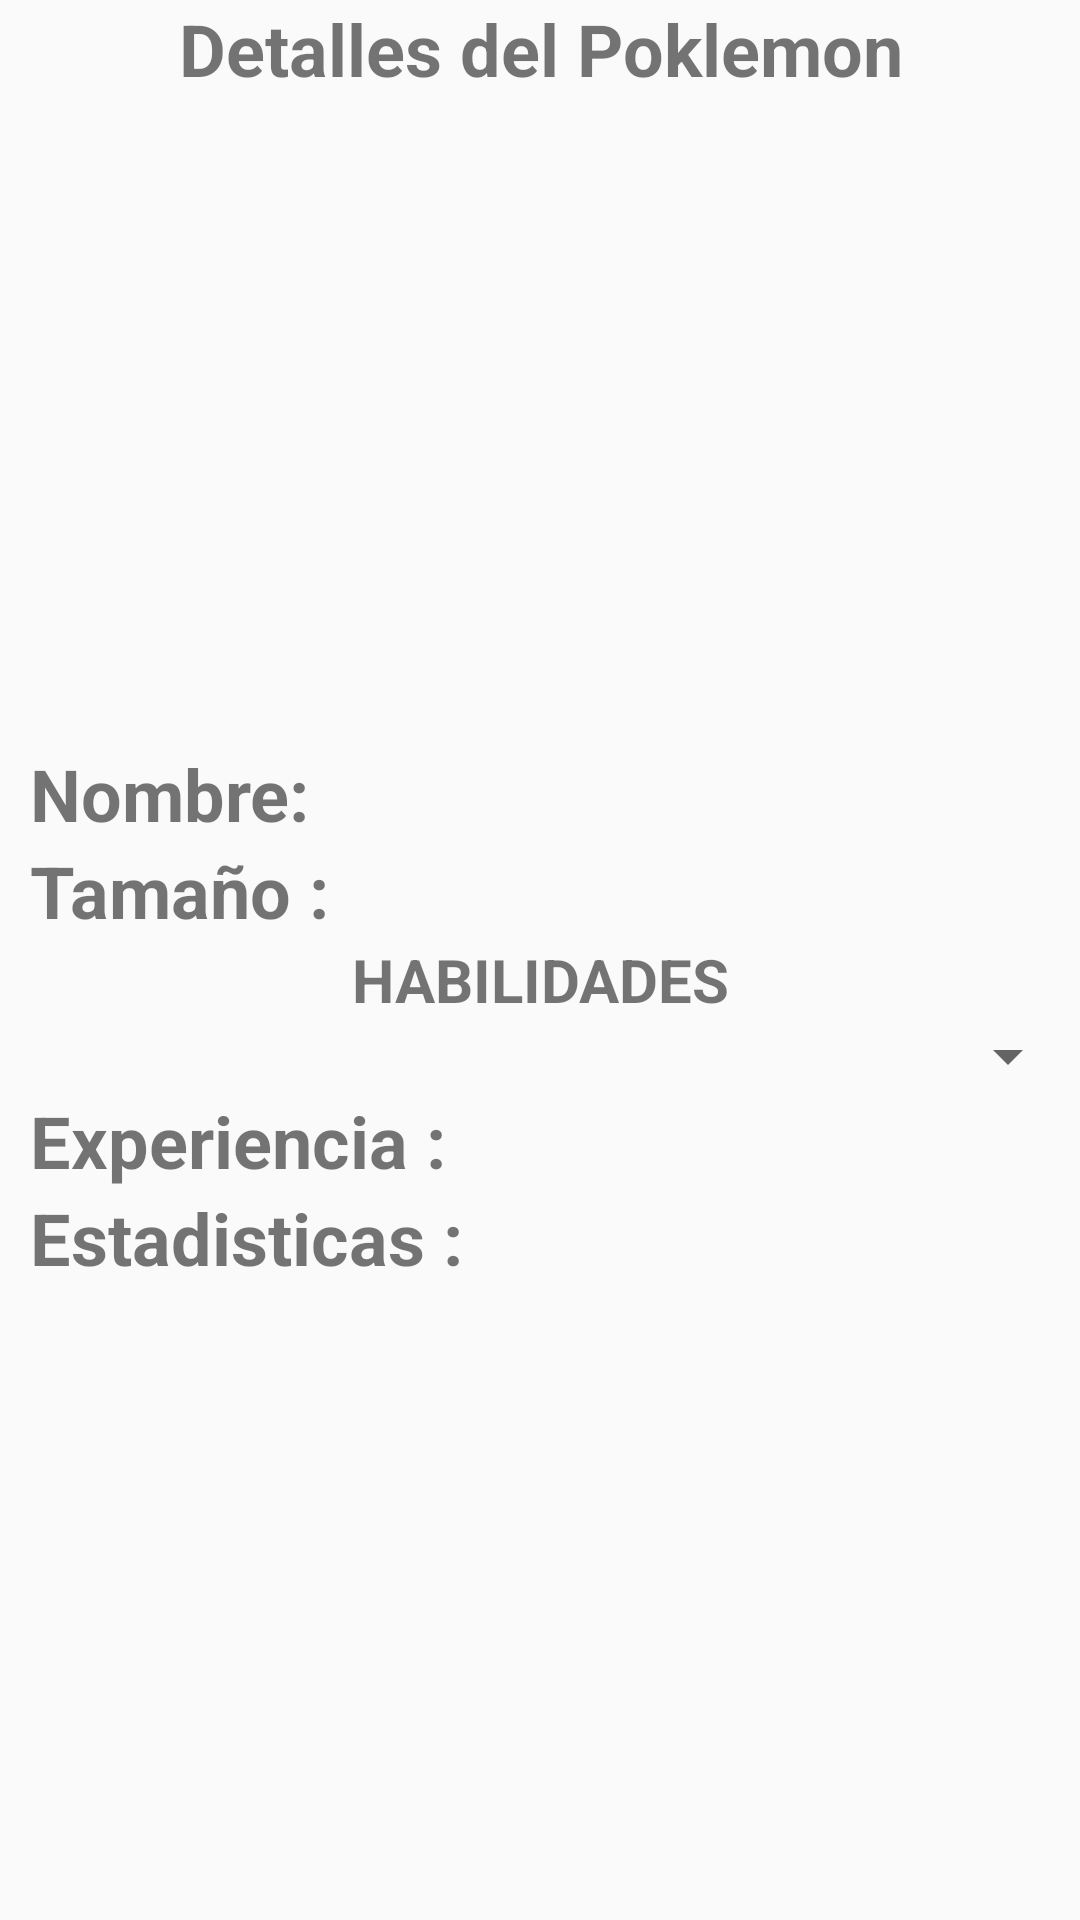

This screen was rendered from an Android layout file. Write that file and the resources it references.
<!-- AndroidManifest.xml: application theme AppTheme -->
<!-- res/layout/fragment_detalle_poke.xml -->
<?xml version="1.0" encoding="utf-8"?>
<LinearLayout xmlns:android="http://schemas.android.com/apk/res/android"
    xmlns:tools="http://schemas.android.com/tools"
    android:layout_width="match_parent"
    android:layout_height="match_parent"
    android:layout_marginTop="?attr/actionBarSize"
    android:orientation="vertical"
    tools:context=".Views.Fragments.DetallePokeFragment">

    <TextView
        android:id="@+id/txtVTitulo"
        android:layout_width="match_parent"
        android:layout_height="wrap_content"
        android:gravity="center"
        android:paddingBottom="10dp"
        android:text="Detalles del Poklemon"
        android:textSize="24sp"
        android:textStyle="bold">

    </TextView>

    <ImageView
        android:id="@+id/imagen_detalleid"
        android:layout_width="match_parent"
        android:layout_height="206dp"
        android:layout_gravity="center"
        android:src="@drawable/ic_launcher_background">

    </ImageView>

    <TextView
        android:id="@+id/txtVNombre"
        android:layout_width="match_parent"
        android:layout_height="wrap_content"
        android:paddingLeft="10dp"
        android:text="Nombre:"
        android:textSize="24sp"
        android:textStyle="bold">

    </TextView>

    <TextView
        android:id="@+id/txtVTamano"
        android:layout_width="match_parent"
        android:layout_height="wrap_content"
        android:paddingLeft="10dp"
        android:text="Tamaño :"
        android:textSize="24sp"
        android:textStyle="bold">

    </TextView>

    <TextView
        android:id="@+id/nombre_detalle"
        android:layout_width="match_parent"
        android:layout_height="wrap_content"
        android:gravity="center"
        android:text="HABILIDADES"
        android:textSize="20sp"
        android:textStyle="bold">

    </TextView>

    <Spinner
        android:id="@+id/spinner"
        android:layout_width="match_parent"
        android:layout_height="wrap_content" />

    <TextView
        android:id="@+id/txtVExperiencia"
        android:layout_width="match_parent"
        android:layout_height="wrap_content"
        android:paddingLeft="10dp"
        android:text="Experiencia :"
        android:textSize="24sp"
        android:textStyle="bold">

    </TextView>

    <TextView
        android:id="@+id/txtVEstadisticas"
        android:layout_width="match_parent"
        android:layout_height="wrap_content"
        android:paddingLeft="10dp"
        android:text="Estadisticas :"
        android:textSize="24sp"
        android:textStyle="bold">

    </TextView>

    <androidx.recyclerview.widget.RecyclerView
        android:layout_width="match_parent"
        android:layout_height="match_parent" />

</LinearLayout>
<!-- resources referenced by this layout -->
<resources>
  <!-- drawable ic_launcher_background: png bitmap (mipmap-hdpi, 7953 bytes) -->
  <style name="AppTheme" parent="Theme.AppCompat.Light.NoActionBar">
          
          <item name="colorPrimary">@color/colorPrimary</item>
          <item name="colorPrimaryDark">@color/colorPrimaryDark</item>
          <item name="colorAccent">@color/material_blue_grey_80</item>
      </style>
  <!-- not gathered from this repository: default colours our renderer supplied (Android Studio template values) -->
  <color name="colorPrimary">#FF6200EE</color>
  <color name="colorPrimaryDark">#FF3700B3</color>
</resources>
